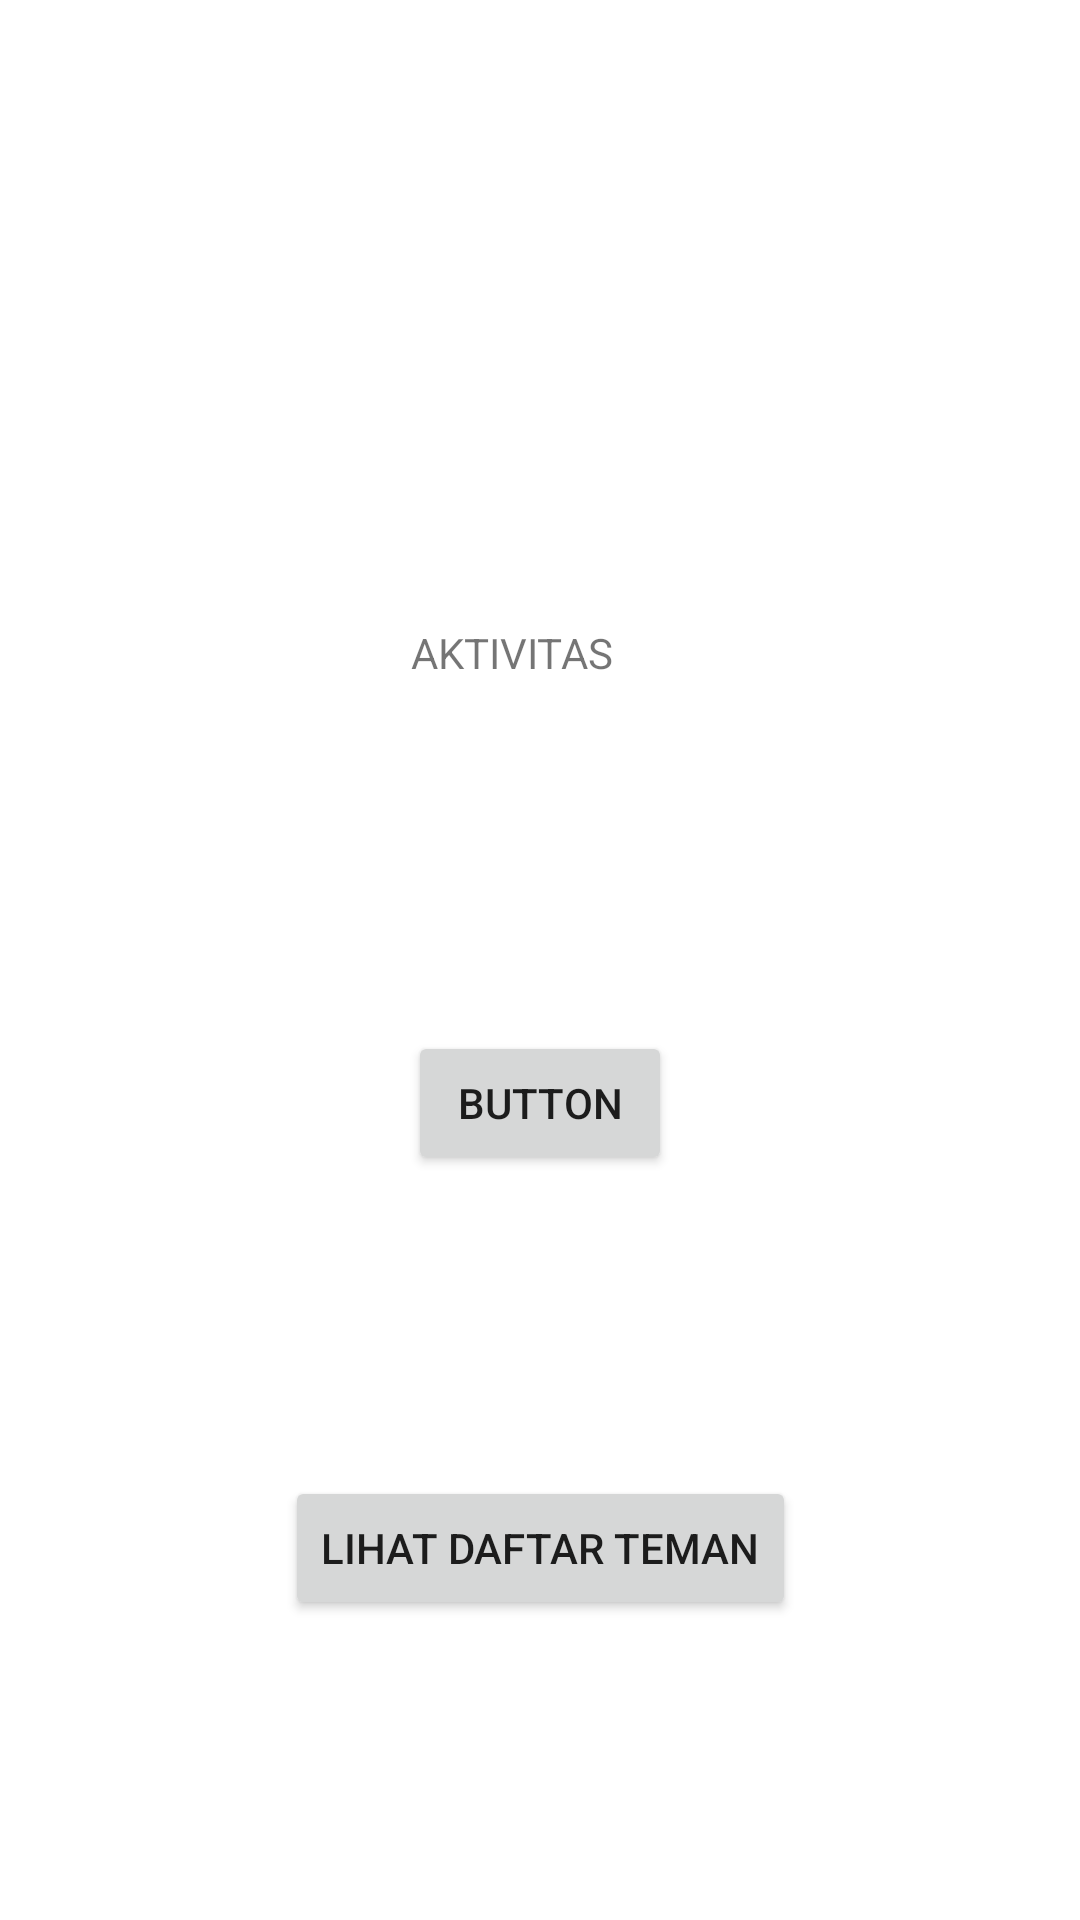

Android layout source for this screen:
<!-- AndroidManifest.xml: application theme Theme.Activity9PAM -->
<!-- res/layout/activity_main.xml -->
<?xml version="1.0" encoding="utf-8"?>
<androidx.constraintlayout.widget.ConstraintLayout
    xmlns:android="http://schemas.android.com/apk/res/android"
    xmlns:tools="http://schemas.android.com/tools"
    xmlns:app="http://schemas.android.com/apk/res-auto"
    android:layout_width="match_parent"
    android:layout_height="match_parent"
    tools:context=".MainActivity">

    <TextView
        android:id="@+id/Txttmbh"
        android:layout_width="86dp"
        android:layout_height="52dp"
        android:layout_marginTop="208dp"
        android:text="AKTIVITAS"
        app:layout_constraintEnd_toEndOf="parent"
        app:layout_constraintStart_toStartOf="parent"
        app:layout_constraintTop_toTopOf="parent" />

    <Button
        android:id="@+id/Btntmbh"
        android:layout_width="wrap_content"
        android:layout_height="wrap_content"
        android:text="Button"
        app:layout_constraintBottom_toBottomOf="parent"
        app:layout_constraintEnd_toEndOf="parent"
        app:layout_constraintStart_toStartOf="parent"
        app:layout_constraintTop_toBottomOf="@+id/Txttmbh"
        app:layout_constraintVertical_bias="0.252" />

    <Button
        android:id="@+id/Btnlihat"
        android:layout_width="wrap_content"
        android:layout_height="wrap_content"
        android:text="Lihat Daftar Teman"
        app:layout_constraintBottom_toBottomOf="parent"
        app:layout_constraintEnd_toEndOf="parent"
        app:layout_constraintStart_toStartOf="parent"
        app:layout_constraintTop_toBottomOf="@+id/Btntmbh" />
</androidx.constraintlayout.widget.ConstraintLayout>
<!-- resources referenced by this layout -->
<resources>
  <style name="Theme.Activity9PAM" parent="Theme.MaterialComponents.DayNight.DarkActionBar">
          
          <item name="colorPrimary">@color/purple_500</item>
          <item name="colorPrimaryVariant">@color/purple_700</item>
          <item name="colorOnPrimary">@color/white</item>
          
          <item name="colorSecondary">@color/teal_200</item>
          <item name="colorSecondaryVariant">@color/teal_700</item>
          <item name="colorOnSecondary">@color/black</item>
          
          <item name="android:statusBarColor" tools:targetApi="l">?attr/colorPrimaryVariant</item>
          
      </style>
  <!-- not gathered from this repository: default colours our renderer supplied (Android Studio template values) -->
  <color name="purple_500">#FF6200EE</color>
  <color name="purple_700">#FF3700B3</color>
  <color name="teal_200">#FF03DAC5</color>
  <color name="teal_700">#FF018786</color>
  <color name="black">#FF000000</color>
  <color name="white">#FFFFFFFF</color>
</resources>
